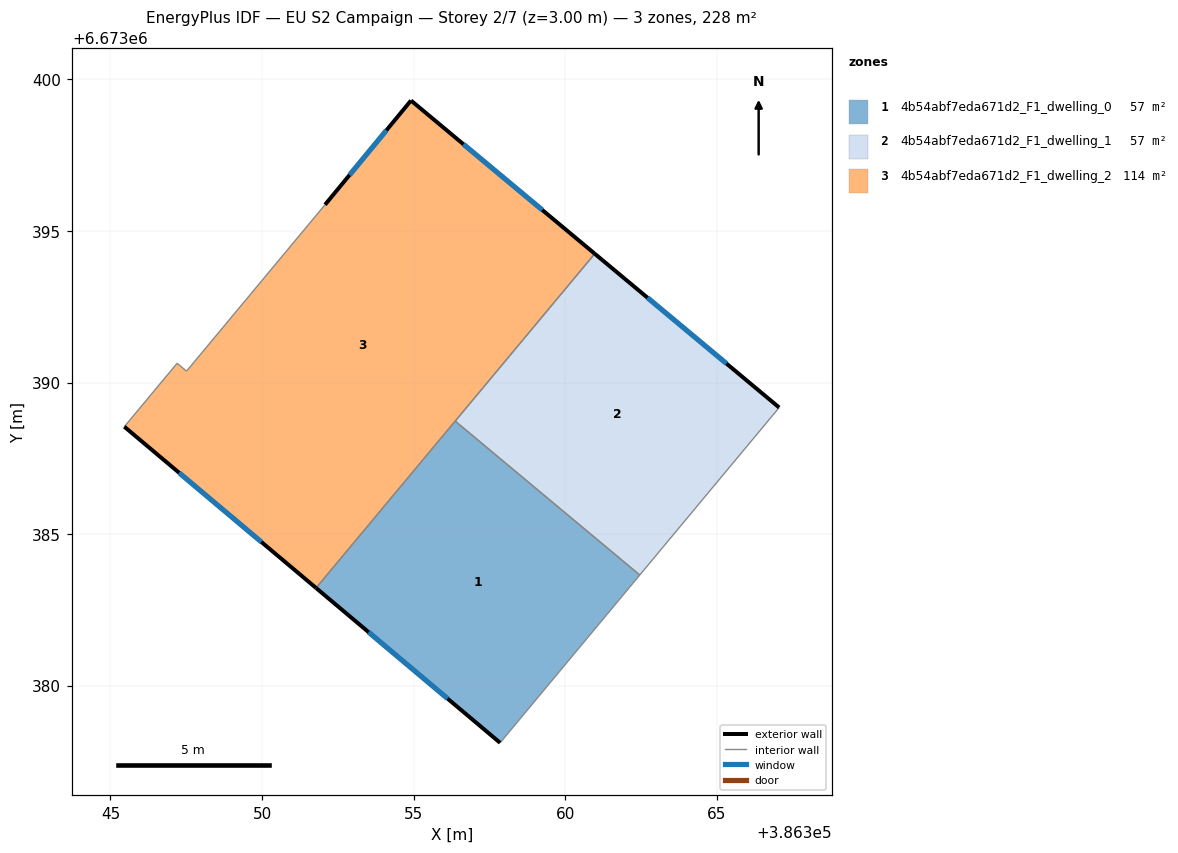
=== STOREY PLAN SPEC (per zone: floor XY polygon, exterior-wall plan segments, windows/doors) ===
zone 1: 4b54abf7eda671d2_F1_dwelling_0  (57.0 m²)
  floor: (386362.46, 6673383.65) (386357.85, 6673378.12) (386351.78, 6673383.22) (386356.37, 6673388.73)
  exterior wall: (386351.78, 6673383.22) – (386357.85, 6673378.12)  [7.9 m]
    window: (386353.52, 6673381.76) – (386356.12, 6673379.57)  [4.4 m²]
  interior walls: 3
zone 2: 4b54abf7eda671d2_F1_dwelling_1  (57.0 m²)
  floor: (386367.06, 6673389.18) (386362.46, 6673383.65) (386356.37, 6673388.73) (386360.98, 6673394.25)
  exterior wall: (386367.06, 6673389.18) – (386360.98, 6673394.25)  [7.9 m]
    window: (386365.32, 6673390.63) – (386362.71, 6673392.80)  [4.4 m²]
  interior walls: 3
zone 3: 4b54abf7eda671d2_F1_dwelling_2  (114.0 m²)
  floor: (386360.98, 6673394.25) (386351.78, 6673383.22) (386345.46, 6673388.54) (386347.20, 6673390.64) (386347.51, 6673390.38) (386352.08, 6673395.87) (386354.91, 6673399.30)
  exterior wall: (386354.91, 6673399.30) – (386352.08, 6673395.87)  [4.5 m]
    window: (386354.10, 6673398.32) – (386352.89, 6673396.85)  [2.5 m²]
  exterior wall: (386360.98, 6673394.25) – (386354.91, 6673399.30)  [7.9 m]
    window: (386359.24, 6673395.69) – (386356.65, 6673397.86)  [4.3 m²]
  exterior wall: (386345.46, 6673388.54) – (386351.78, 6673383.22)  [8.3 m]
    window: (386347.26, 6673387.02) – (386349.97, 6673384.74)  [4.6 m²]
  interior walls: 5

=== DERIVED (storey summary) ===
Building: EU S2 Campaign
Storey: 2 of 7  (floor level z = 3.00 m)
Storey gross floor area: 227.9 m²
Zones on this storey: 3
  - 4b54abf7eda671d2_F1_dwelling_0: floor 57.0 m²; exterior wall 7.9 m (23.8 m²); 1 window(s) 4.4 m²; WWR 18.4%
  - 4b54abf7eda671d2_F1_dwelling_1: floor 57.0 m²; exterior wall 7.9 m (23.8 m²); 1 window(s) 4.4 m²; WWR 18.4%
  - 4b54abf7eda671d2_F1_dwelling_2: floor 114.0 m²; exterior wall 20.6 m (61.8 m²); 3 window(s) 11.4 m²; WWR 18.4%
Zone adjacency (shared interzone walls):
  - 4b54abf7eda671d2_F1_dwelling_0 ↔ 4b54abf7eda671d2_F1_dwelling_1
  - 4b54abf7eda671d2_F1_dwelling_0 ↔ 4b54abf7eda671d2_F1_dwelling_2
  - 4b54abf7eda671d2_F1_dwelling_1 ↔ 4b54abf7eda671d2_F1_dwelling_2